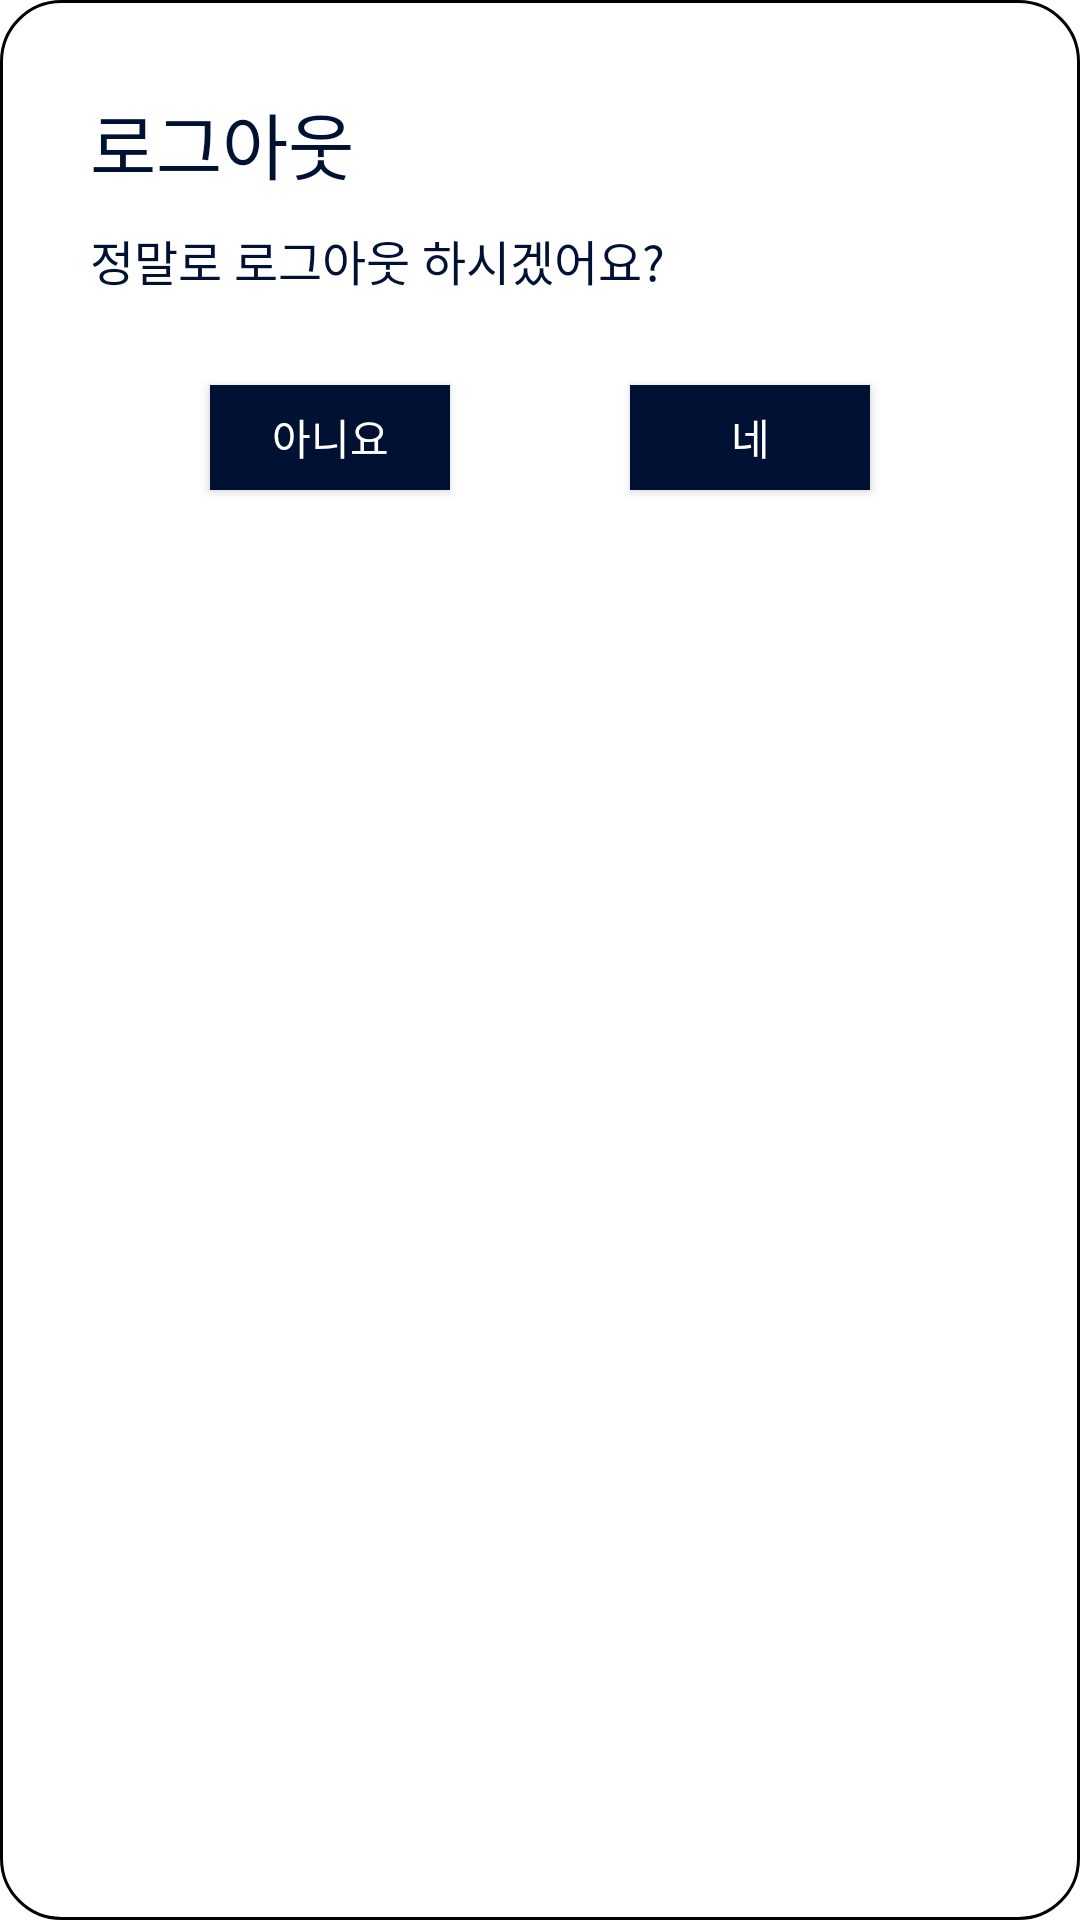

Reconstruct the res/layout file that produces this screen, plus the resources it refers to.
<!-- AndroidManifest.xml: application theme Theme.Cocktail_dakk -->
<!-- res/layout/custumview_layout.xml -->
<?xml version="1.0" encoding="utf-8"?>
<androidx.constraintlayout.widget.ConstraintLayout xmlns:android="http://schemas.android.com/apk/res/android"
    android:layout_width="match_parent"
    android:layout_height="wrap_content"
    xmlns:app="http://schemas.android.com/apk/res-auto"
    android:background="@drawable/round_rect_white_in_black">

    <LinearLayout
        app:layout_constraintTop_toTopOf="parent"
        app:layout_constraintEnd_toEndOf="parent"
        android:layout_width="match_parent"
        android:layout_height="wrap_content"
        android:layout_margin="30dp"
        android:orientation="vertical">

        <TextView
            android:layout_width="wrap_content"
            android:layout_height="wrap_content"
            android:text="로그아웃"
            android:textSize="24sp"
            android:textColor="@color/nam"/>

        <TextView
            android:layout_width="wrap_content"
            android:layout_height="wrap_content"
            android:textSize="16sp"
            android:textColor="@color/nam"
            android:layout_marginTop="10dp"
            android:text="정말로 로그아웃 하시겠어요?"/>

        <LinearLayout
            android:layout_width="match_parent"
            android:layout_height="wrap_content"
            android:layout_gravity="center"
            android:gravity="center">

            <Button
                android:id="@+id/logoutdialogNo_button"
                android:layout_width="80dp"
                android:layout_height="35dp"
                android:layout_margin="30dp"
                android:textColor="@color/white"
                android:text="아니요"
                android:textAllCaps="false"
                android:textSize="14sp"
                android:background="@color/nam"/>
            <Button
                android:id="@+id/logoutdialogYes_button"
                android:layout_width="80dp"
                android:layout_height="35dp"
                android:layout_margin="30dp"
                android:textColor="@color/white"
                android:text="네"
                android:textAllCaps="false"
                android:textSize="14sp"
                android:background="@color/nam"/>
        </LinearLayout>


    </LinearLayout>
</androidx.constraintlayout.widget.ConstraintLayout>
<!-- resources referenced by this layout -->
<resources>
  <color name="nam">#001133</color>
  <color name="white">#FFFFFFFF</color>
  <!-- drawable round_rect_white_in_black (drawable-v24) -->
  <?xml version="1.0" encoding="utf-8"?>
  <shape xmlns:android="http://schemas.android.com/apk/res/android"
      android:shape="rectangle" >
      <solid android:color="@color/white"/>
      <corners
          android:radius="20dp"
          />
      <stroke
          android:width="1dp"
          android:color="@color/black" />
  
  </shape>
  <style name="Theme.Cocktail_dakk" parent="Theme.MaterialComponents.Light.DarkActionBar">
          
          <item name="colorPrimary">@color/statusbarcol</item>
          <item name="colorPrimaryVariant">@color/statusbarcol</item>
          <item name="colorOnPrimary">@color/white</item>
          
          <item name="colorSecondary">@color/teal_200</item>
          <item name="colorSecondaryVariant">@color/teal_700</item>
          <item name="colorOnSecondary">@color/black</item>
          
          <item name="android:statusBarColor" tools:targetApi="l">?attr/colorPrimaryVariant</item>
          
          <item name="android:forceDarkAllowed" tools:targetApi="q">false</item>
          <item name="windowActionBar">true</item>
          <item name="android:windowFullscreen">false</item>
          <item name="windowNoTitle">true</item>
          <item name="bottomSheetDialogTheme">@style/AppBottomSheetDialogTheme</item>
  
      </style>
  <color name="black">#FF000000</color>
  <color name="statusbarcol">#f0001133</color>
  <color name="teal_200">#FF03DAC5</color>
  <color name="teal_700">#FF018786</color>
  <style name="AppBottomSheetDialogTheme" parent="Theme.Design.Light.BottomSheetDialog">
          <item name="bottomSheetStyle">@style/AppModalStyle</item>
      </style>
  <style name="AppModalStyle" parent="Widget.Design.BottomSheet.Modal">
  
          <item name="android:background">@drawable/round_rect_whiteboard</item>
      </style>
  <!-- drawable round_rect_whiteboard (drawable) -->
  <?xml version="1.0" encoding="utf-8"?>
  <shape xmlns:android="http://schemas.android.com/apk/res/android"
      android:shape="rectangle"
      >
      <solid android:color="@color/white"/>
      <corners
          android:topLeftRadius="40dp"
          android:topRightRadius="40dp"
          />
  
  
  
  </shape>
</resources>
